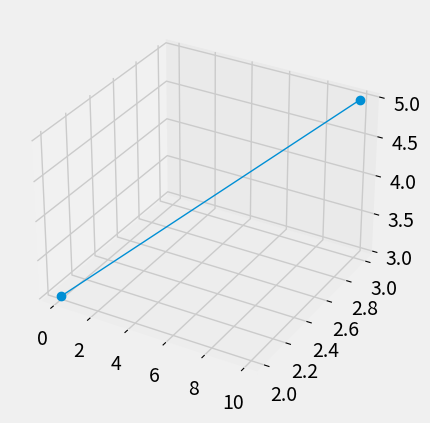

This chart was generated by the following Python code:
import matplotlib.pyplot as plt 
from mpl_toolkits.mplot3d import Axes3D
plt.style.use('fivethirtyeight')

fig = plt.figure()
ax = fig.add_subplot(111, projection = '3d')

x = [0, 10]
y = [2, 3]
z = [3, 5]

ax.plot(x,y,z, marker = 'o', linewidth = 1)
plt.show()





